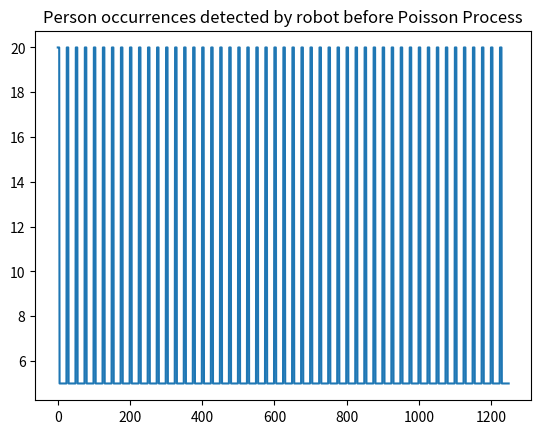
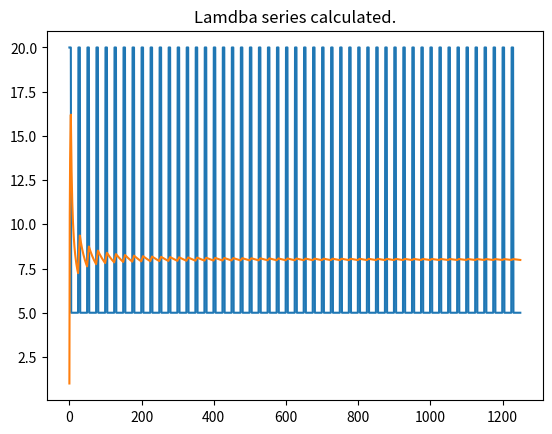
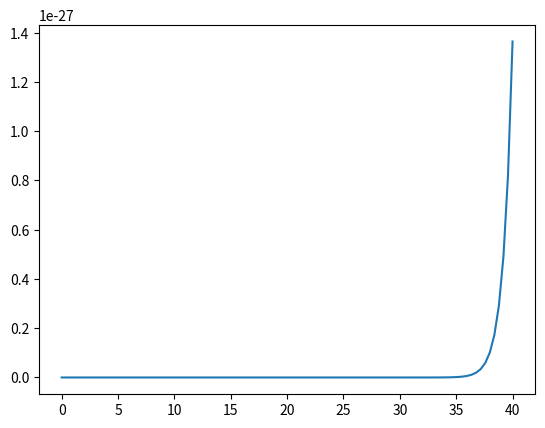

Here is the Python script that generated these plots, in order:
from scipy.stats import gamma
import numpy as np
import matplotlib.pyplot as plt
import random
import math

intervals = []

for i in range(50):
    for j in range(5):
        intervall = []
        occurrences = 20
        for k in range(occurrences):
            intervall.append(1)
        intervals.append(intervall)
    for j in range(20):
        intervall = []
        occurrences = 5
        for k in range(occurrences):
            intervall.append(1)
        intervals.append(intervall)


plt.figure()
plt.plot([sum(count) for count in intervals])
plt.title("Person occurrences detected by robot before Poisson Process")
plt.show()
# Implement the Poisson model
alpha_t = 1.0
beta_t = 1.0
indicator = 1.0
lambda_t = alpha_t/beta_t
var_lamdba_t = alpha_t/(beta_t**2)
alphas = []
betas = []
lambdas = []
lambdas.append(lambda_t)
alphas.append(alpha_t)
betas.append(beta_t)

for i in range(1, len(intervals)):
    alpha_t = alpha_t + sum(intervals[i])*indicator
    beta_t = beta_t + 1*indicator
    lambda_t = float(alpha_t) / float(beta_t)
    alphas.append(alpha_t)
    betas.append(beta_t)
    lambdas.append(lambda_t)

print("Pimmelberger")
plt.figure()
plt.plot([sum(count) for count in intervals])
plt.title("Original detected occurrencies")
plt.plot(lambdas)
plt.title("Lamdba series calculated.")
plt.show()

# Now we need to plot the Poisson distributed likelihood
probability_gamma = []

#probability = gamma.pdf(x=i, a=alphas[4]+sum(intervals[4]), scale=betas[4]+sum(intervals[4]))
#probability = gamma.pdf(x=i, a=alphas[4], scale=betas[4])
#probability_gamma.append(probability)
#print("Pimmelberger")
#plt.figure()
#plt.plot(probability_gamma)
#plt.title("Probability distribution")
#plt.show()

x = np.arange(21)

plt.figure()
x = np.linspace(0, 40, num= 100)
plt.plot(x, gamma.pdf(x, a=alphas[3], scale=betas[3]))
plt.show()


